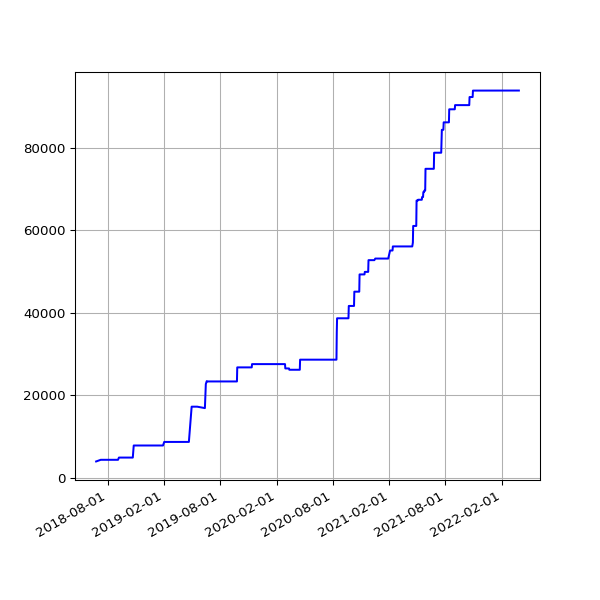

The table this chart was drawn from, first rows:
date, value
2018-06-25 05:53:05 +0100, 3902
2018-07-10 06:31:48 +0100, 4303
2018-07-16 06:27:33 +0100, 4303
2018-07-22 06:28:04 +0100, 4303
2018-07-25 06:33:35 +0100, 4303
2018-07-28 06:42:39 +0100, 4303
2018-08-01 06:05:11 +0100, 4303
2018-08-04 05:47:50 +0100, 4303
2018-08-07 06:16:22 +0100, 4303
2018-08-10 06:44:44 +0100, 4303
2018-08-13 06:18:24 +0100, 4303
2018-08-16 06:36:33 +0100, 4303
2018-08-19 06:01:25 +0100, 4303
2018-08-22 06:51:37 +0100, 4303
2018-08-25 06:24:08 +0100, 4303
2018-08-28 06:26:32 +0100, 4303
2018-09-01 05:58:49 +0100, 4303
2018-09-04 05:55:32 +0100, 4303
2018-09-07 05:52:57 +0100, 4843
2018-09-10 06:01:53 +0100, 4843
2018-09-13 05:45:39 +0100, 4843
2018-09-16 05:46:46 +0100, 4843
2018-09-19 06:33:00 +0100, 4843
2018-09-22 05:54:16 +0100, 4843
2018-09-25 05:59:08 +0100, 4843
2018-10-04 06:11:36 +0100, 4843
2018-10-07 06:27:15 +0100, 4843
2018-10-10 06:46:32 +0100, 4843
2018-10-13 05:53:53 +0100, 4843
2018-10-16 06:26:10 +0100, 4843
2018-10-19 07:06:25 +0100, 4843
2018-10-22 07:10:20 +0100, 4843
2018-10-25 06:00:59 +0100, 7769
2018-10-28 05:13:53 +0000, 7769
2018-11-01 06:49:27 +0000, 7769
2018-11-04 06:12:54 +0000, 7769
2018-11-07 06:03:06 +0000, 7769
2018-11-10 06:10:02 +0000, 7769
2018-11-13 06:13:10 +0000, 7769
2018-11-16 06:06:18 +0000, 7769
2018-11-19 06:13:27 +0000, 7769
2018-11-22 06:43:41 +0000, 7769
2018-11-25 06:14:56 +0000, 7769
2018-12-01 06:23:51 +0000, 7769
2018-12-04 07:04:53 +0000, 7769
2018-12-07 06:14:22 +0000, 7769
2018-12-10 06:27:57 +0000, 7769
2018-12-13 06:31:09 +0000, 7769
2018-12-16 06:21:57 +0000, 7769
2018-12-19 06:31:52 +0000, 7769
2018-12-22 06:31:39 +0000, 7769
2018-12-25 06:50:52 +0000, 7769
2018-12-28 07:09:18 +0000, 7769
2019-01-01 06:51:12 +0000, 7769
2019-01-04 07:45:52 +0000, 7769
2019-01-07 06:36:52 +0000, 7769
2019-01-10 07:00:20 +0000, 7769
2019-01-13 06:51:08 +0000, 7769
2019-01-16 06:18:52 +0000, 7769
2019-01-25 06:27:52 +0000, 7769
... 992 more rows
